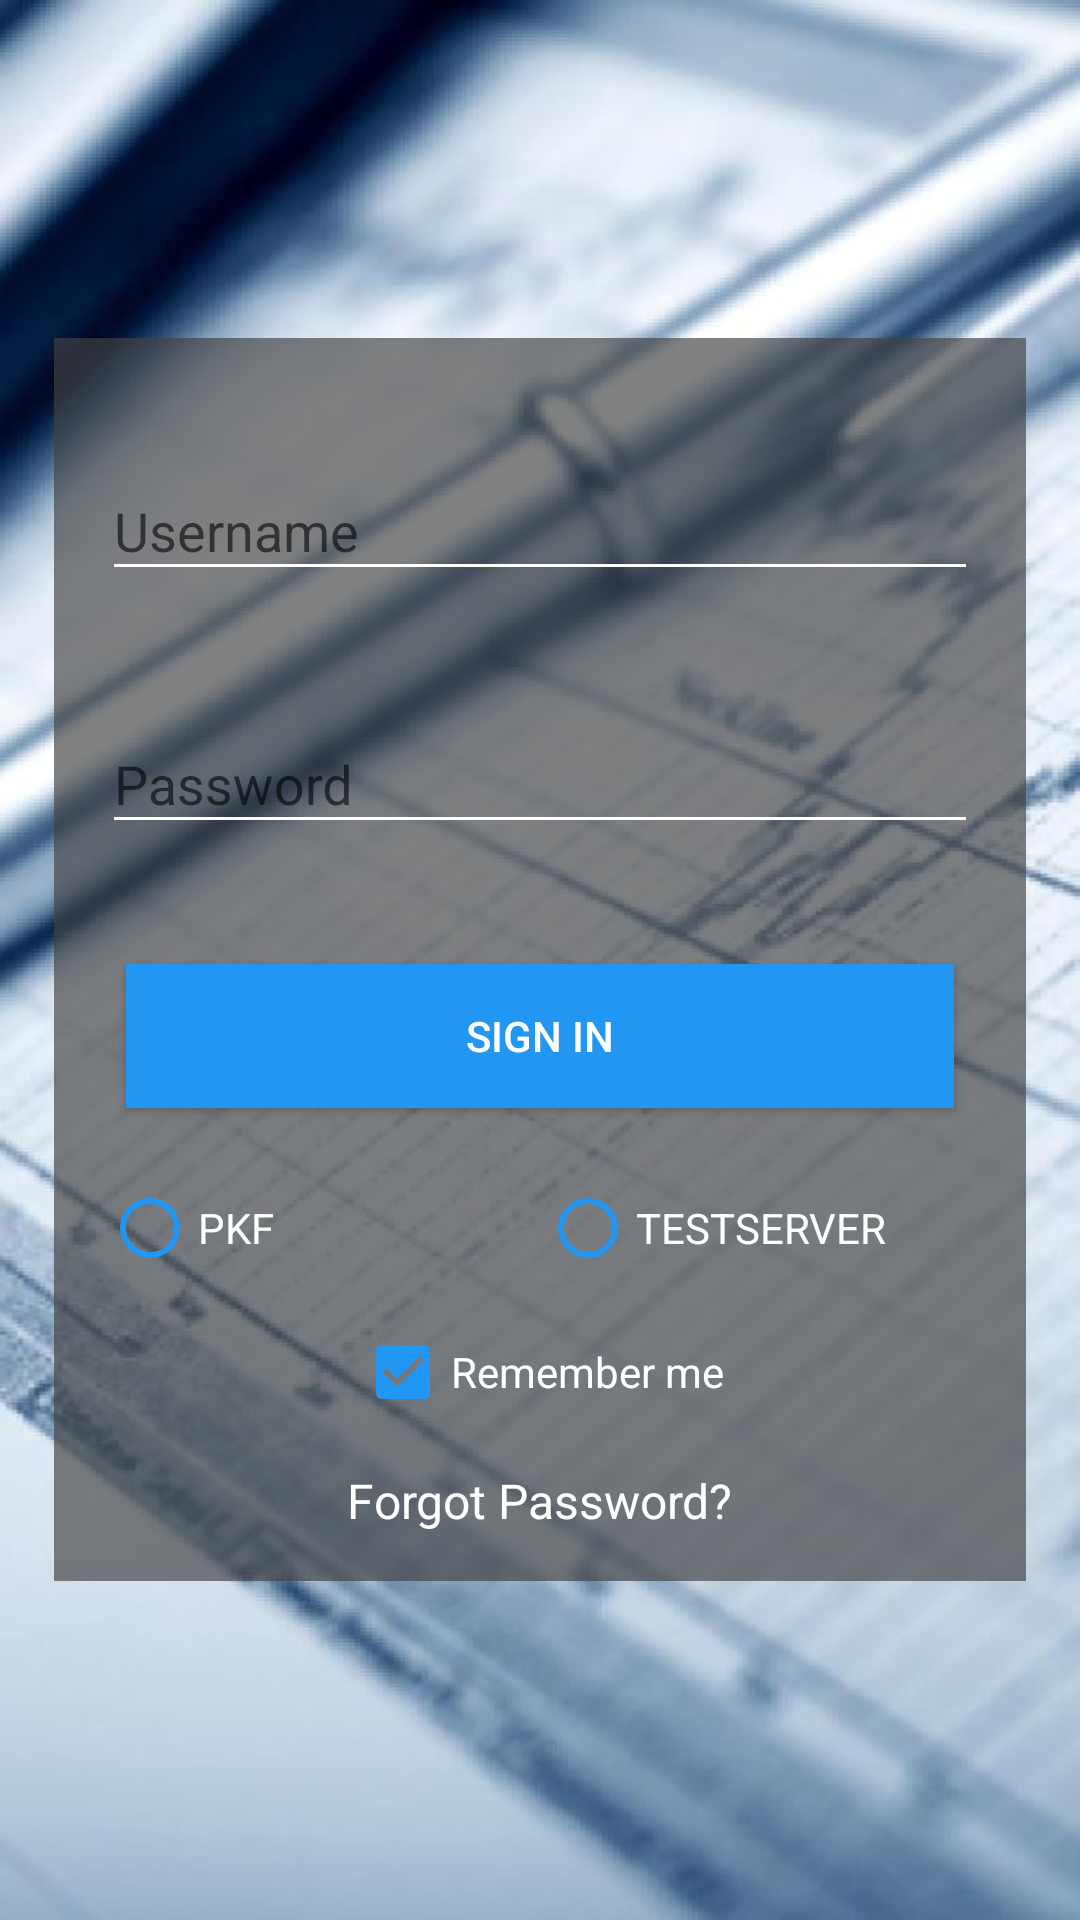

Reconstruct the res/layout file that produces this screen, plus the resources it refers to.
<!-- AndroidManifest.xml: activity theme AppTheme.NoActionBar -->
<!-- res/layout/activity_login.xml -->
<?xml version="1.0" encoding="utf-8"?>
<RelativeLayout
    xmlns:android="http://schemas.android.com/apk/res/android"
    xmlns:tools="http://schemas.android.com/tools"
    xmlns:app="http://schemas.android.com/apk/res-auto"
    android:layout_width="match_parent"
    android:layout_height="match_parent"
    tools:context="com.pkf.karan.admin.weapp.LoginActivity"
    android:background="@drawable/loginbg"
    android:fitsSystemWindows="true"
    >

    <RelativeLayout
        android:layout_centerInParent="true"
        android:layout_width="match_parent"
        android:layout_height="wrap_content"
        android:layout_margin="18dp"
        android:background="#AA424242"
        android:orientation="vertical">

        <android.support.design.widget.TextInputLayout
            android:id="@+id/input_layout_email"
            android:layout_width="match_parent"
            android:layout_height="wrap_content"
            android:layout_marginRight="16dp"
            android:layout_marginLeft="16dp"
            android:layout_marginBottom="16dp"
            android:layout_marginTop="32dp">

            <android.support.design.widget.TextInputEditText
                android:id="@+id/input_email"
                android:layout_width="match_parent"
                android:layout_height="wrap_content"
                android:hint="Username"
                android:inputType="textEmailAddress"
                android:textColor="#fff"/>

        </android.support.design.widget.TextInputLayout>

        <android.support.design.widget.TextInputLayout
            android:id="@+id/input_layout_password"
            android:layout_below="@id/input_layout_email"
            android:layout_width="match_parent"
            android:layout_height="wrap_content"
            android:layout_margin="16dp">

            <android.support.design.widget.TextInputEditText
                android:id="@+id/input_password"
                android:layout_width="match_parent"
                android:layout_height="wrap_content"
                android:hint="Password"
                android:inputType="textPassword"
                android:textColor="#fff"/>

        </android.support.design.widget.TextInputLayout>


        <Button
            android:id="@+id/button_signin"
            android:layout_width="match_parent"
            android:layout_height="wrap_content"
            android:layout_below="@id/input_layout_password"
            android:layout_margin="24dp"
            android:background="@color/colorAccent"
            android:text="SIGN IN"
            android:textColor="#ffffff"/>

        <RadioGroup
            android:layout_centerHorizontal="true"
            android:layout_below="@id/button_signin"
            android:id="@+id/radioGroup"
            android:layout_width="match_parent"
            android:layout_height="wrap_content"
            android:orientation="horizontal"
            android:layout_marginStart="16dp"
            android:layout_marginEnd="16dp"
            android:layout_marginBottom="16dp">

            <RadioButton
                android:id="@+id/clientRadio"
                android:layout_width="0dp"
                android:layout_weight="1"
                android:textColor="#fff"
                android:layout_height="wrap_content"
                android:text="PKF"
                android:buttonTint="@color/colorPrimary"/>

            <RadioButton
                android:id="@+id/acsRadio"
                android:layout_width="0dp"
                android:layout_weight="1"
                android:textColor="#fff"
                android:layout_height="wrap_content"
                android:buttonTint="@color/colorPrimary"
                android:text="TESTSERVER"/>

        </RadioGroup>

        <CheckBox
            android:id="@+id/rememberMe"
            android:layout_width="wrap_content"
            android:layout_height="wrap_content"
            android:text="Remember me"
            android:checked="true"
            android:textColor="#fff"
            android:layout_marginStart="16dp"
            android:layout_marginEnd="16dp"
            android:layout_below="@id/radioGroup"
            android:layout_marginBottom="16dp"
            android:layout_centerHorizontal="true"
            />

        <TextView
            android:id="@+id/forgotPassword"
            android:layout_width="wrap_content"
            android:layout_height="wrap_content"
            android:text="Forgot Password?"
            android:textColor="#fff"
            android:layout_marginStart="16dp"
            android:layout_marginEnd="16dp"
            android:layout_below="@id/rememberMe"
            android:layout_marginBottom="16dp"
            android:textSize="16sp"
            android:layout_centerHorizontal="true"
            android:clickable="true"
            />



    </RelativeLayout>

    <ProgressBar
        android:id="@+id/progressBar"
        android:layout_width="wrap_content"
        android:layout_height="wrap_content"
        android:layout_centerInParent="true"/>

</RelativeLayout>
<!-- resources referenced by this layout -->
<resources>
  <color name="colorAccent">#2196F3</color>
  <color name="colorPrimary">#2196F3
      </color>
  <!-- drawable loginbg: jpg bitmap (drawable, 52156 bytes) -->
  <style name="AppTheme.NoActionBar" parent="Theme.AppCompat.Light.NoActionBar">
          
          <item name="colorPrimary">@color/colorPrimary</item>
          <item name="colorPrimaryDark">@color/colorPrimaryDark</item>
          <item name="colorAccent">@color/colorAccent</item>
          <item name="android:windowTranslucentStatus">true</item>
          <item name="android:windowTranslucentNavigation">true</item>
          <item name="colorControlNormal">#ffffff</item>
  
      </style>
  <color name="colorPrimaryDark">#1E88E5
  
      </color>
</resources>
